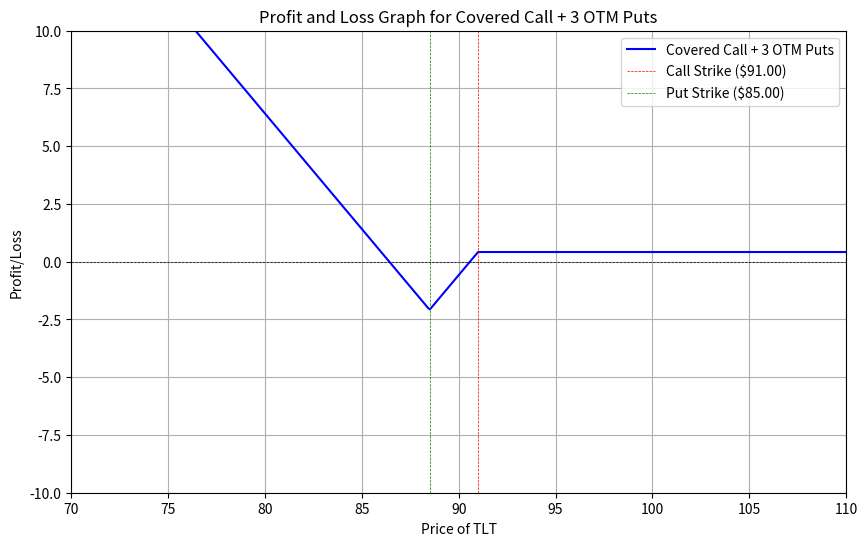

Write Python code to recreate this figure.
import numpy as np
import matplotlib.pyplot as plt

# Parameters
current_price = 90.87  # Current price of TLT
call_strike = 91.00     # Strike price of the ATM call option sold
call_premium = 1.33     # Premium received from selling the ATM call (assumed)
put_strike = 88.50      # Strike price of the OTM put option bought
put_premium = 0.52      # Premium paid for each OTM put
num_puts = 2            # Number of OTM puts bought

# Price range for TLT
price_range = np.linspace(70, 110, 500)

# Calculate P/L for Covered Call
def covered_call_pl(price):
    if price <= call_strike:
        return (price - current_price) + call_premium
    else:
        return (call_strike - current_price) + call_premium

# Calculate P/L for OTM Puts
def otm_puts_pl(price):
    if price >= put_strike:
        return -num_puts * put_premium
    else:
        return (put_strike - price) * num_puts - (num_puts * put_premium)

# Calculate total P/L for the combined strategy
total_pl = []
for price in price_range:
    cc_pl = covered_call_pl(price)
    op_pl = otm_puts_pl(price)
    total_pl.append(cc_pl + op_pl)

# Plotting the P/L graph
plt.figure(figsize=(10, 6))
plt.plot(price_range, total_pl, label='Covered Call + 3 OTM Puts', color='blue')
plt.axhline(0, color='black', lw=0.5, ls='--')
plt.axvline(call_strike, color='red', lw=0.5, ls='--', label='Call Strike ($91.00)')
plt.axvline(put_strike, color='green', lw=0.5, ls='--', label='Put Strike ($85.00)')
plt.title('Profit and Loss Graph for Covered Call + 3 OTM Puts')
plt.xlabel('Price of TLT')
plt.ylabel('Profit/Loss')
plt.legend()
plt.grid()
plt.xlim(70, 110)
plt.ylim(-10, 10)
plt.show(block=True)